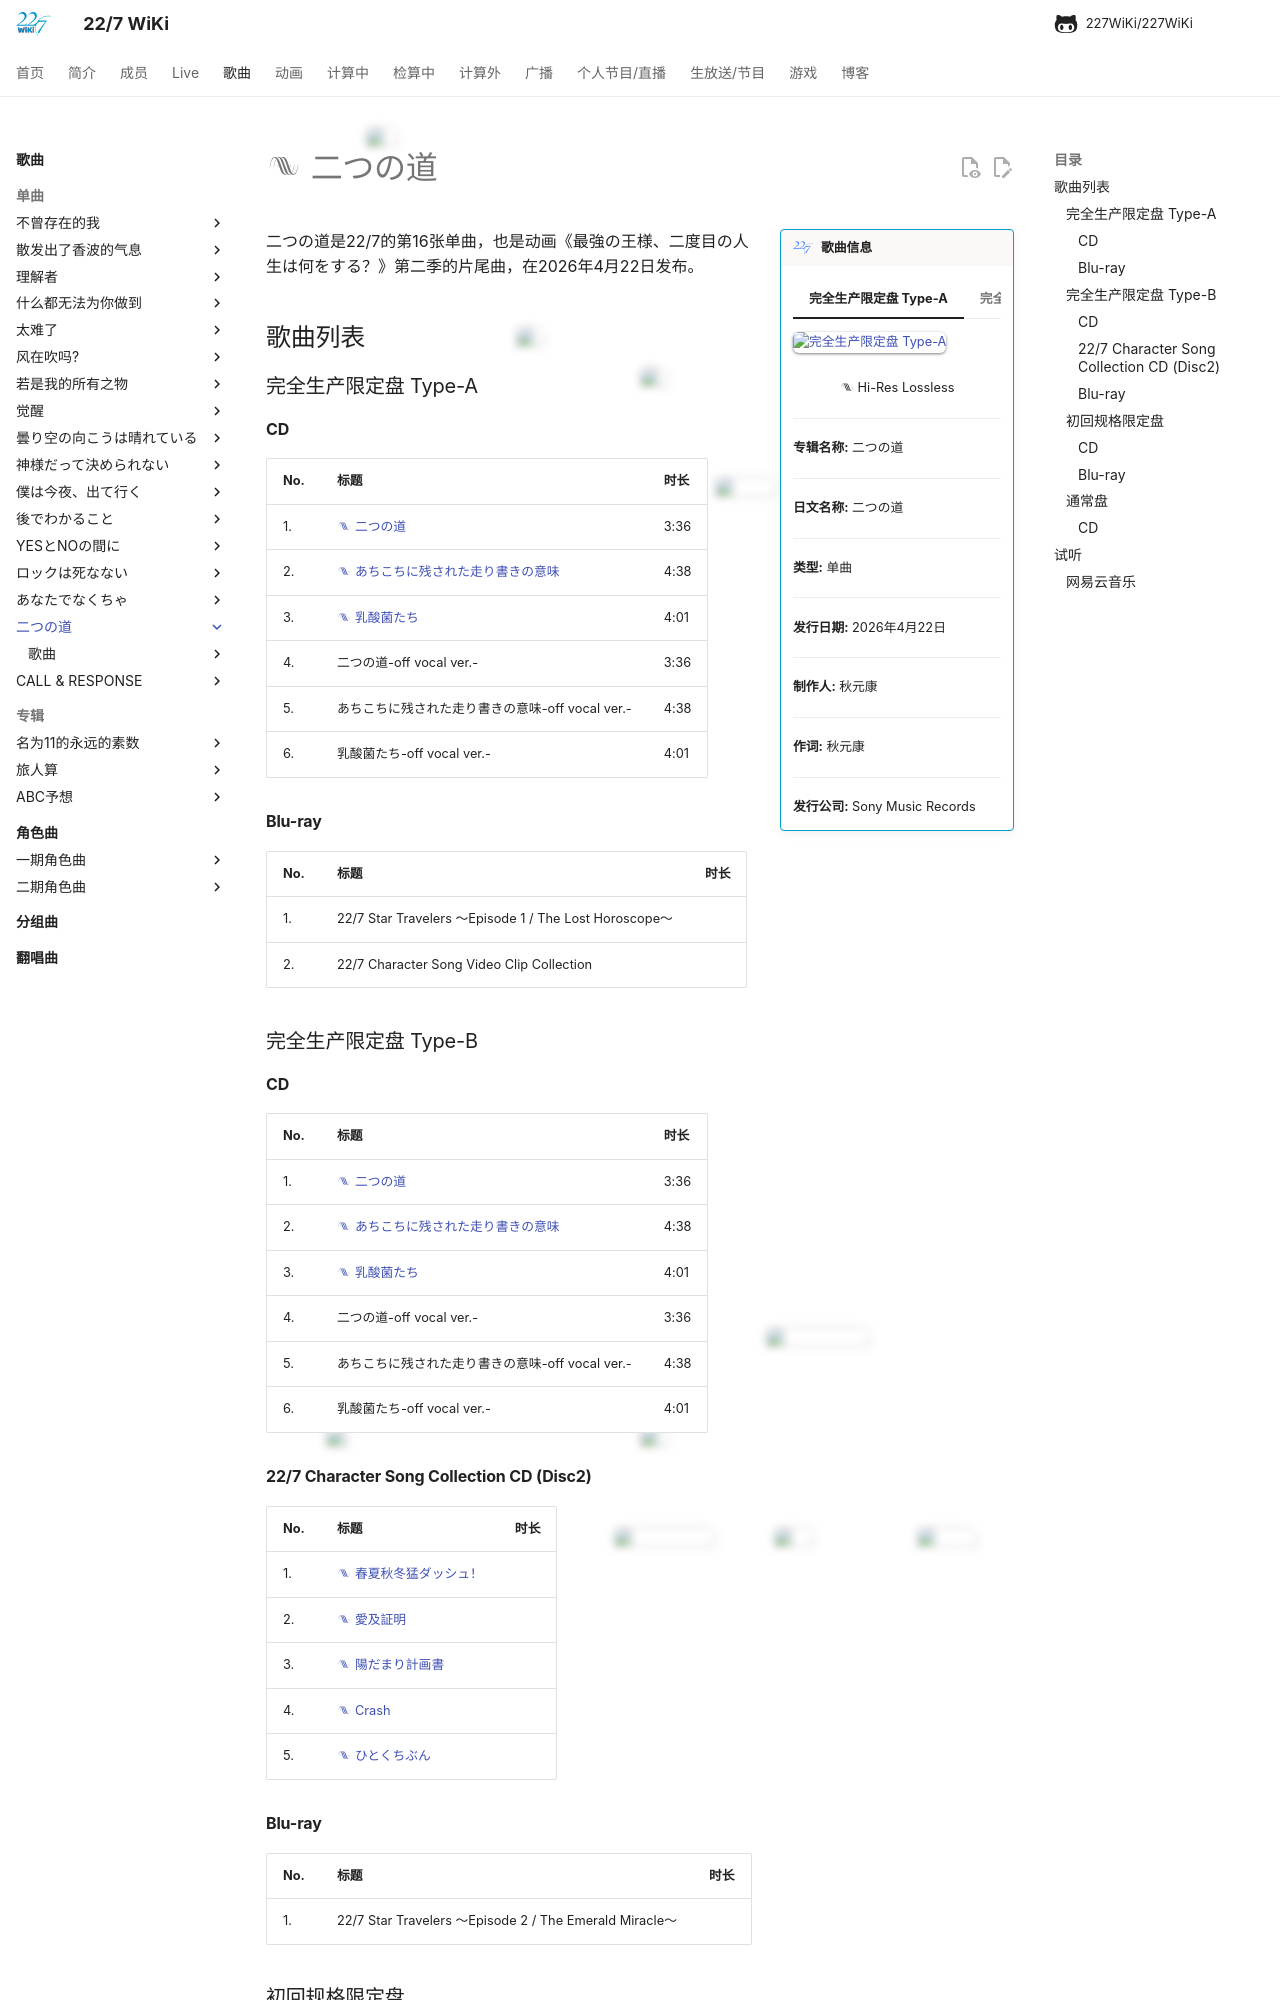

repository: 227WiKi/227WiKi · page: songs/single/16th/index.html · generator: mkdocs

---
title: 单曲 -  二つの道
template: comment.html
---
# :pack-hires: 二つの道

!!! general inline end "歌曲信息"

    === "完全生产限定盘 Type-A"
        ![完全生产限定盘 Type-A](https://res.227wiki.eu.org/music/singles/16th-single-cover.jpg)
    === "完全生产限定盘 Type-B"
        ![完全生产限定盘 Type-B](https://res.227wiki.eu.org/music/singles/16th-single-limited-b-cover.jpg)
    === "初回规格限定盘"
        ![初回规格限定盘](https://res.227wiki.eu.org/music/singles/16th-single-limited-first-press-cover.jpg)
    === "通常盘"
        ![通常盘](https://res.227wiki.eu.org/music/singles/16th-single-regular-cover.jpg)
    === "单曲盘"
        ![单曲盘](https://nananiji.zzzhxxx.top/assets/photo/songs/single/16th-5.jpg)
    
    <center>:pack-hires: Hi-Res Lossless</center>
    
    --------

    <b>专辑名称:</b> 二つの道

    --------
    
    <b>日文名称:</b> 二つの道

    --------
    
    <b>类型:</b> 单曲

    --------
    
    <b>发行日期:</b> 2026年4月22日

    --------

    <b>制作人:</b> 秋元康

    --------

    <b>作词:</b> 秋元康

    --------

    <b>发行公司:</b> Sony Music Records



二つの道是22/7的第16张单曲，也是动画《最強の王様、二度目の人生は何をする？》第二季的片尾曲，在2026年4月22日发布。

## 歌曲列表

### 完全生产限定盘 Type-A

#### CD

| No.     | 标题                          | 时长 |
| --------| ------------------------------------ | -------- |
| 1.      | [:pack-hires: 二つの道](/songs/single/16th/song-1/) | 3:36 |
| 2.      | [:pack-hires: あちこちに残された走り書きの意味](/songs/single/16th/song-2/) | 4:38 |
| 3.      | [:pack-hires: 乳酸菌たち](/songs/single/16th/song-3/) | 4:01 |
| 4.      | 二つの道-off vocal ver.- | 3:36 |
| 5.      | あちこちに残された走り書きの意味-off vocal ver.- | 4:38 |
| 6.      | 乳酸菌たち-off vocal ver.- | 4:01 |

#### Blu-ray

| No.     | 标题                          | 时长 |
| --------| ------------------------------------ | ------- |
| 1.      | 22/7 Star Travelers ～Episode 1 / The Lost Horoscope～ |  |
| 2.      | 22/7 Character Song Video Clip Collection |  |

### 完全生产限定盘 Type-B

#### CD

| No.     | 标题                          | 时长 |
| --------| ------------------------------------ | -------- |
| 1.      | [:pack-hires: 二つの道](/songs/single/16th/song-1/) | 3:36 |
| 2.      | [:pack-hires: あちこちに残された走り書きの意味](/songs/single/16th/song-2/) | 4:38 |
| 3.      | [:pack-hires: 乳酸菌たち](/songs/single/16th/song-3/) | 4:01 |
| 4.      | 二つの道-off vocal ver.- | 3:36 |
| 5.      | あちこちに残された走り書きの意味-off vocal ver.- | 4:38 |
| 6.      | 乳酸菌たち-off vocal ver.- | 4:01 |
